Run: headless pygame with SDL's dummy video driver; simulated clock (each Clock.tick advances the game by its frame time, no real sleeping); random seed 0; keys injected as events and as key.get_pressed() state; no mouse input.
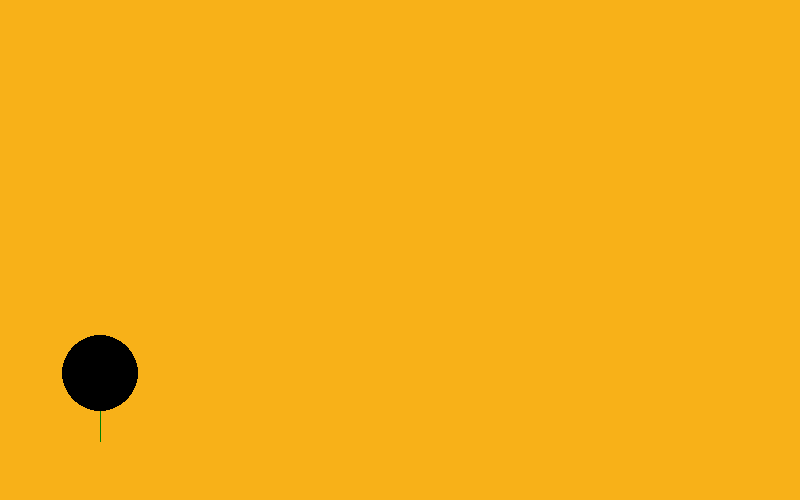
Frame 1 of 4 · flips 1–60 · no input
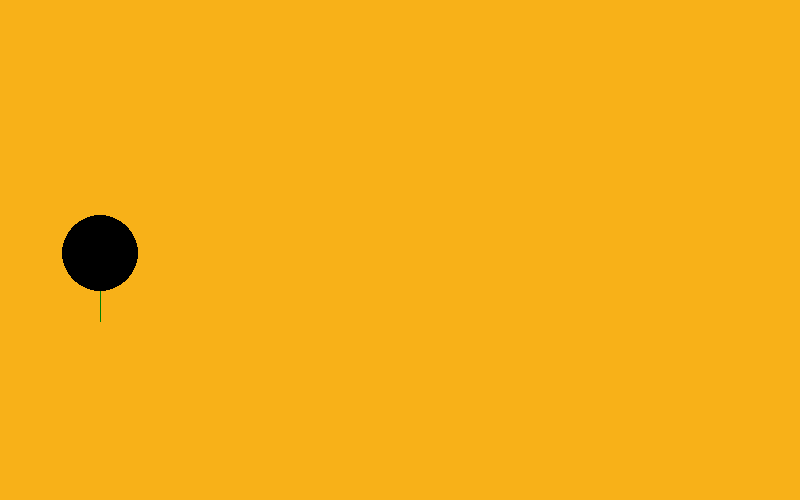
Frame 2 of 4 · flips 61–180 · tapped SPACE, RETURN · held RIGHT (→), D
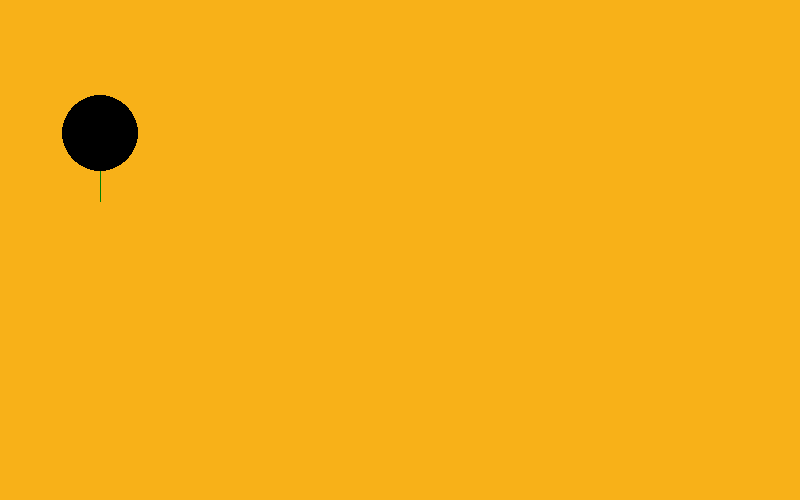
Frame 3 of 4 · flips 181–300 · held DOWN (↓), S
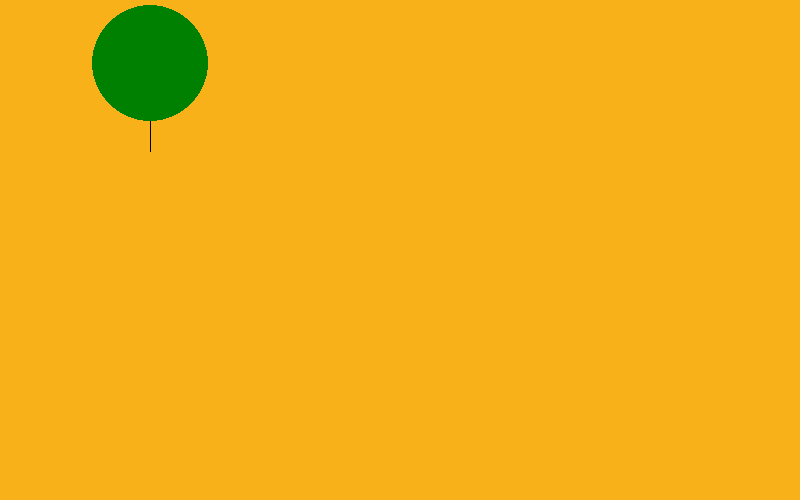
Frame 4 of 4 · flips 301–420 · held LEFT (←), A, UP (↑), W

The pygame program that drew these frames:

import pygame
import sys
import time

size = 800, 500
width, height = size
ORANGE = (248, 177, 24)
GREEN = (0, 128, 0)
NERO = (0, 0, 0)
ROSSO = (255, 0, 0)
dimpal = 38
lcorda = 30
priga = 500 - dimpal - lcorda
pcolonna = 100
vel = 0.03

pygame.init()
screen = pygame.display.set_mode(size)
pygame.display.set_caption('Palloncino in volo')
screen.fill(ORANGE)


def volo (vel, colorep, ccorda, sfondo):
        pygame.draw.circle(screen, colorep, (pcolonna, priga), dimpal)
        pygame.draw.line(screen, ccorda, (pcolonna, priga + dimpal), (pcolonna, priga + dimpal + lcorda))
        pygame.display.update()
        time.sleep(vel)
        screen.fill(sfondo)


# pygame.display.flip()
#volomov = volo(0.01, GREEN, NERO, ORANGE)
#volomov.rect = volomov.get_rect()

while True:
    while priga > 0 + dimpal:
        volo(0.001, NERO, GREEN, ORANGE)
        priga -= 1
    pcolonna += 50
    dimpal += 20
    while priga < 500 - dimpal:
        volo(0.001, GREEN, NERO, ORANGE)
        priga += 1
        # pcolonna -= 1
    # pygame.display.update()
    if __name__ == "__main__":
        for event in pygame.event.get():
            if event.type == pygame.QUIT:
                pygame.quit()
                sys.exit()
            #if event.type == pygame.KEYDOWN:
            #    if event.key == pygame.K_ESCAPE:
            #        pygame.quit()
            #        sys.exit()
           # if event.type == pygame.KEYDOWN:
           #     if event.key == pygame.K_BACKSPACE:
